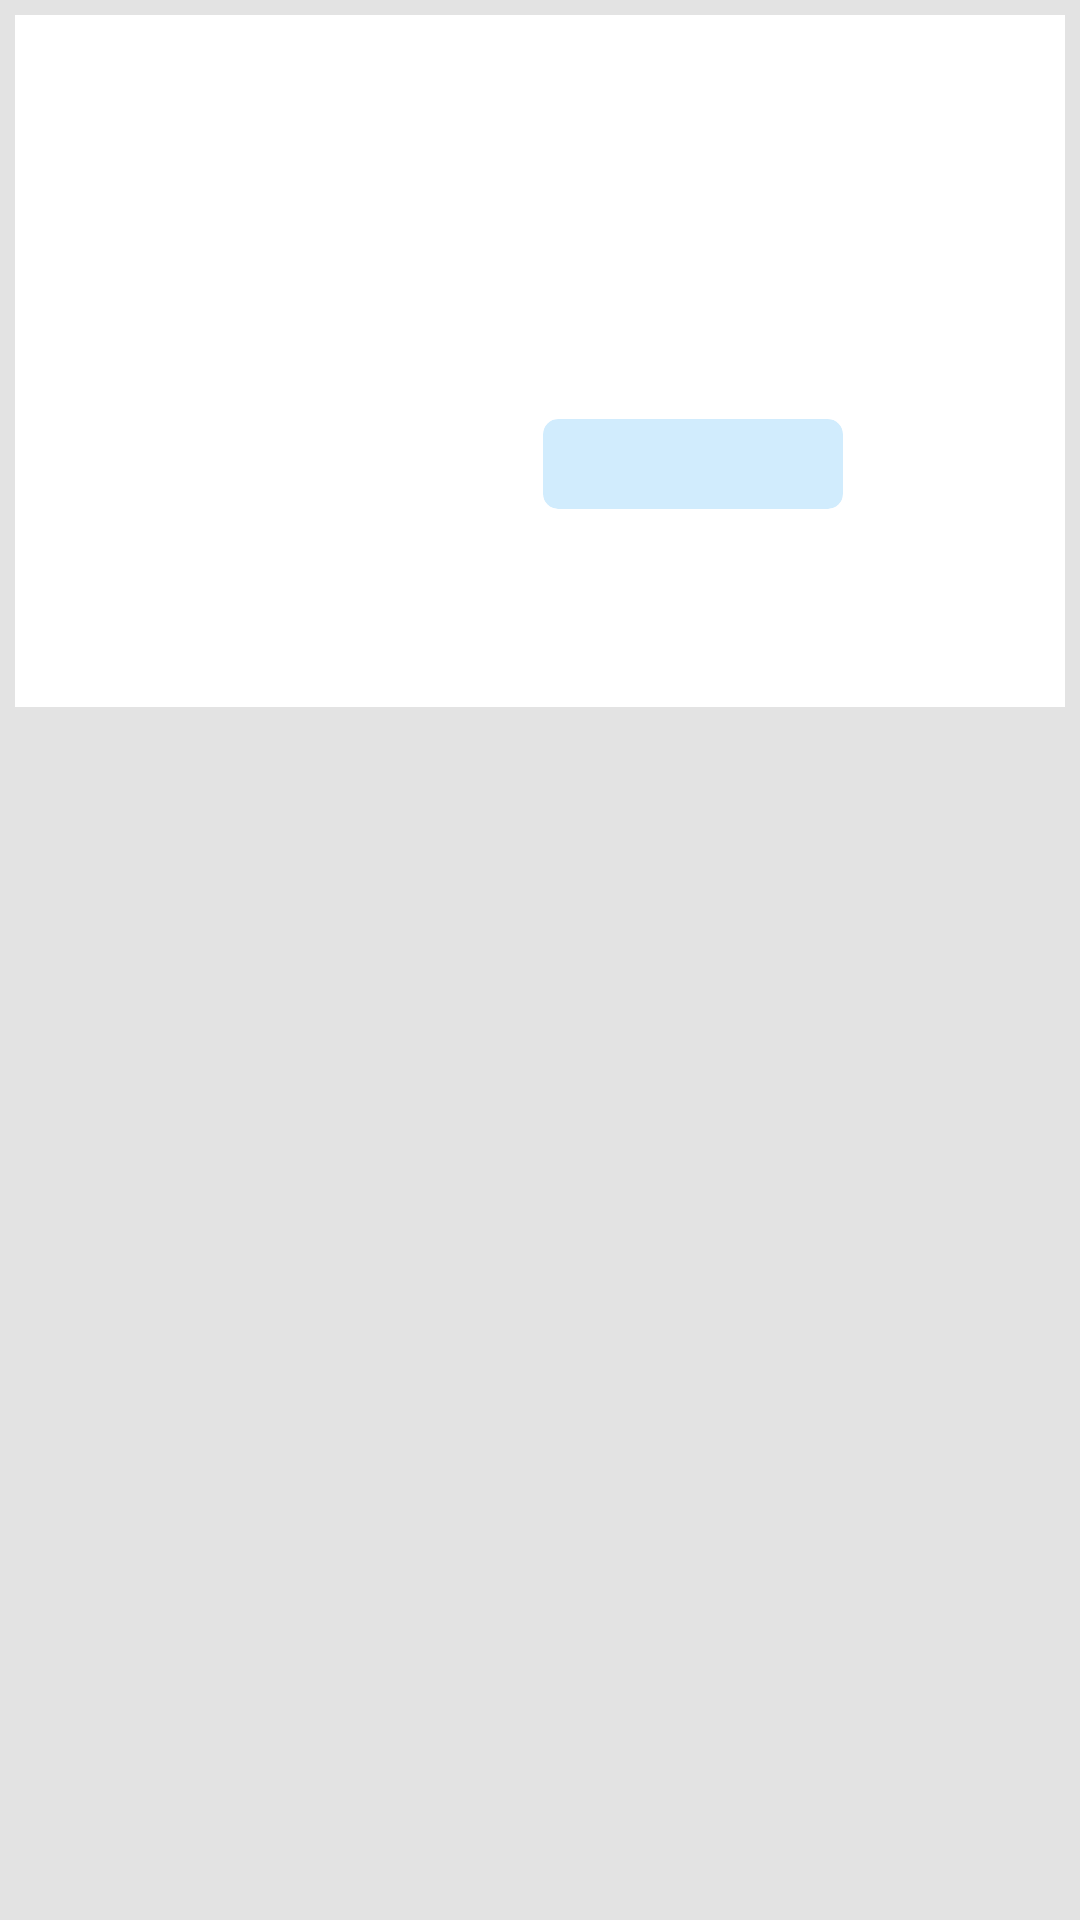

Layout XML and referenced resources for this Android screen:
<!-- AndroidManifest.xml: application theme AppTheme -->
<!-- res/layout/activity_critic_details.xml -->
<?xml version="1.0" encoding="utf-8"?>
<androidx.constraintlayout.widget.ConstraintLayout
    xmlns:android="http://schemas.android.com/apk/res/android"
    xmlns:app="http://schemas.android.com/apk/res-auto"
    xmlns:tools="http://schemas.android.com/tools"
    android:layout_width="match_parent"
    android:layout_height="match_parent"
    tools:context=".critics.CriticDetails"
    style="@style/BackgroundColorMain">

    <ScrollView
        android:layout_width="match_parent"
        android:layout_height="match_parent"
        app:layout_constraintBottom_toBottomOf="parent"
        app:layout_constraintEnd_toEndOf="parent"
        app:layout_constraintStart_toStartOf="parent"
        app:layout_constraintTop_toTopOf="parent">

        <androidx.constraintlayout.widget.ConstraintLayout
            android:layout_width="match_parent"
            android:layout_height="wrap_content"
            android:padding="5dp"
            app:layout_constraintBottom_toBottomOf="parent"
            app:layout_constraintEnd_toEndOf="parent"
            app:layout_constraintStart_toStartOf="parent"
            app:layout_constraintTop_toTopOf="parent">

            <androidx.constraintlayout.widget.ConstraintLayout
                android:id="@+id/constraintLayout"
                android:layout_width="match_parent"
                android:layout_height="wrap_content"
                android:background="#FFFFFF"
                app:layout_constraintBottom_toBottomOf="parent"
                app:layout_constraintEnd_toEndOf="parent"
                app:layout_constraintHorizontal_bias="0.0"
                app:layout_constraintStart_toStartOf="parent"
                app:layout_constraintTop_toTopOf="parent"
                app:layout_constraintVertical_bias="0.0">

                <ImageView
                    android:id="@+id/critic_details_image"
                    android:layout_width="150dp"
                    android:layout_height="200dp"
                    android:scaleType="centerCrop"
                    android:padding="5dp"
                    app:layout_constraintBottom_toBottomOf="parent"
                    app:layout_constraintEnd_toEndOf="parent"
                    app:layout_constraintHorizontal_bias="0.05"
                    app:layout_constraintStart_toStartOf="parent"
                    app:layout_constraintTop_toTopOf="parent"
                    app:layout_constraintVertical_bias="0.05"
                    tools:src="@tools:sample/avatars" />

                <TextView
                    android:id="@+id/critic_details_display_name"
                    android:layout_width="wrap_content"
                    android:layout_height="wrap_content"
                    android:textColor="@color/design_default_color_on_secondary"
                    android:textSize="24sp"
                    app:layout_constraintBottom_toBottomOf="@+id/critic_details_image"
                    app:layout_constraintEnd_toEndOf="parent"
                    app:layout_constraintHorizontal_bias="0.869"
                    app:layout_constraintStart_toStartOf="parent"
                    app:layout_constraintTop_toTopOf="parent"
                    app:layout_constraintVertical_bias="0.183" />

                <TextView
                    android:id="@+id/critic_details_bio"
                    android:layout_width="match_parent"
                    android:layout_height="wrap_content"
                    android:scrollbars="vertical"
                    android:padding="5dp"
                    style="@style/TextViewDefault"
                    app:layout_constraintBottom_toBottomOf="parent"
                    app:layout_constraintEnd_toEndOf="parent"
                    app:layout_constraintHorizontal_bias="0.05"
                    app:layout_constraintStart_toStartOf="parent"
                    app:layout_constraintTop_toBottomOf="@+id/critic_details_image"
                    app:layout_constraintVertical_bias="0.05" />

                <androidx.cardview.widget.CardView
                    style="@style/CardDefault"
                    android:layout_width="100dp"
                    android:layout_height="30dp"
                    app:cardBackgroundColor="#4351B5F8"
                    app:layout_constraintBottom_toBottomOf="@+id/critic_details_image"
                    app:layout_constraintEnd_toEndOf="parent"
                    app:layout_constraintHorizontal_bias="0.178"
                    app:layout_constraintStart_toEndOf="@+id/critic_details_image"
                    app:layout_constraintTop_toTopOf="parent"
                    app:layout_constraintVertical_bias="0.785">

                    <androidx.constraintlayout.widget.ConstraintLayout
                        android:layout_width="match_parent"
                        android:layout_height="match_parent">

                    <TextView
                        android:id="@+id/critic_details_status"
                        android:layout_width="wrap_content"
                        android:layout_height="wrap_content"
                        android:textColor="#FAFFFFFF"
                        app:layout_constraintTop_toTopOf="parent"
                        app:layout_constraintLeft_toLeftOf="parent"
                        app:layout_constraintRight_toRightOf="parent"
                        app:layout_constraintBottom_toBottomOf="parent"/>
                    </androidx.constraintlayout.widget.ConstraintLayout>
                </androidx.cardview.widget.CardView>
            </androidx.constraintlayout.widget.ConstraintLayout>

            <androidx.recyclerview.widget.RecyclerView
                android:id="@+id/review_by_critic"
                android:layout_width="match_parent"
                android:layout_height="wrap_content"
                android:paddingTop="5dp"
                app:layoutManager="androidx.recyclerview.widget.LinearLayoutManager"
                app:layout_constraintBottom_toBottomOf="parent"
                app:layout_constraintEnd_toEndOf="parent"
                app:layout_constraintHorizontal_bias="0.0"
                app:layout_constraintStart_toStartOf="parent"
                app:layout_constraintTop_toBottomOf="@+id/constraintLayout"
                app:layout_constraintVertical_bias="0.0" />

        </androidx.constraintlayout.widget.ConstraintLayout>
    </ScrollView>

</androidx.constraintlayout.widget.ConstraintLayout>
<!-- resources referenced by this layout -->
<resources>
  <style name="BackgroundColorMain">
          <item name="android:background">#378E8F91</item>
      </style>
  <style name="CardDefault">
          <item name="cardCornerRadius">5dp</item>
          <item name="cardElevation">0dp</item>
          <item name="android:layout_width">wrap_content</item>
          <item name="android:layout_height">wrap_content</item>
      </style>
  <style name="TextViewDefault">
          <item name="android:layout_width">wrap_content</item>
          <item name="android:layout_height">wrap_content</item>
          <item name="android:textColor">#655050</item>
          <item name="android:shadowColor">#DFD2D2</item>
          <item name="android:shadowRadius">10</item>
      </style>
  <style name="AppTheme" parent="Theme.AppCompat.Light.DarkActionBar">
          
          <item name="colorPrimary">@color/colorPrimary</item>
          <item name="colorPrimaryDark">@color/colorPrimaryDark</item>
          <item name="colorAccent">@color/colorAccent</item>
      </style>
  <!-- not gathered from this repository: default colours our renderer supplied (Android Studio template values) -->
  <color name="colorPrimary">#FF6200EE</color>
  <color name="colorPrimaryDark">#FF3700B3</color>
  <color name="colorAccent">#FF03DAC5</color>
</resources>
